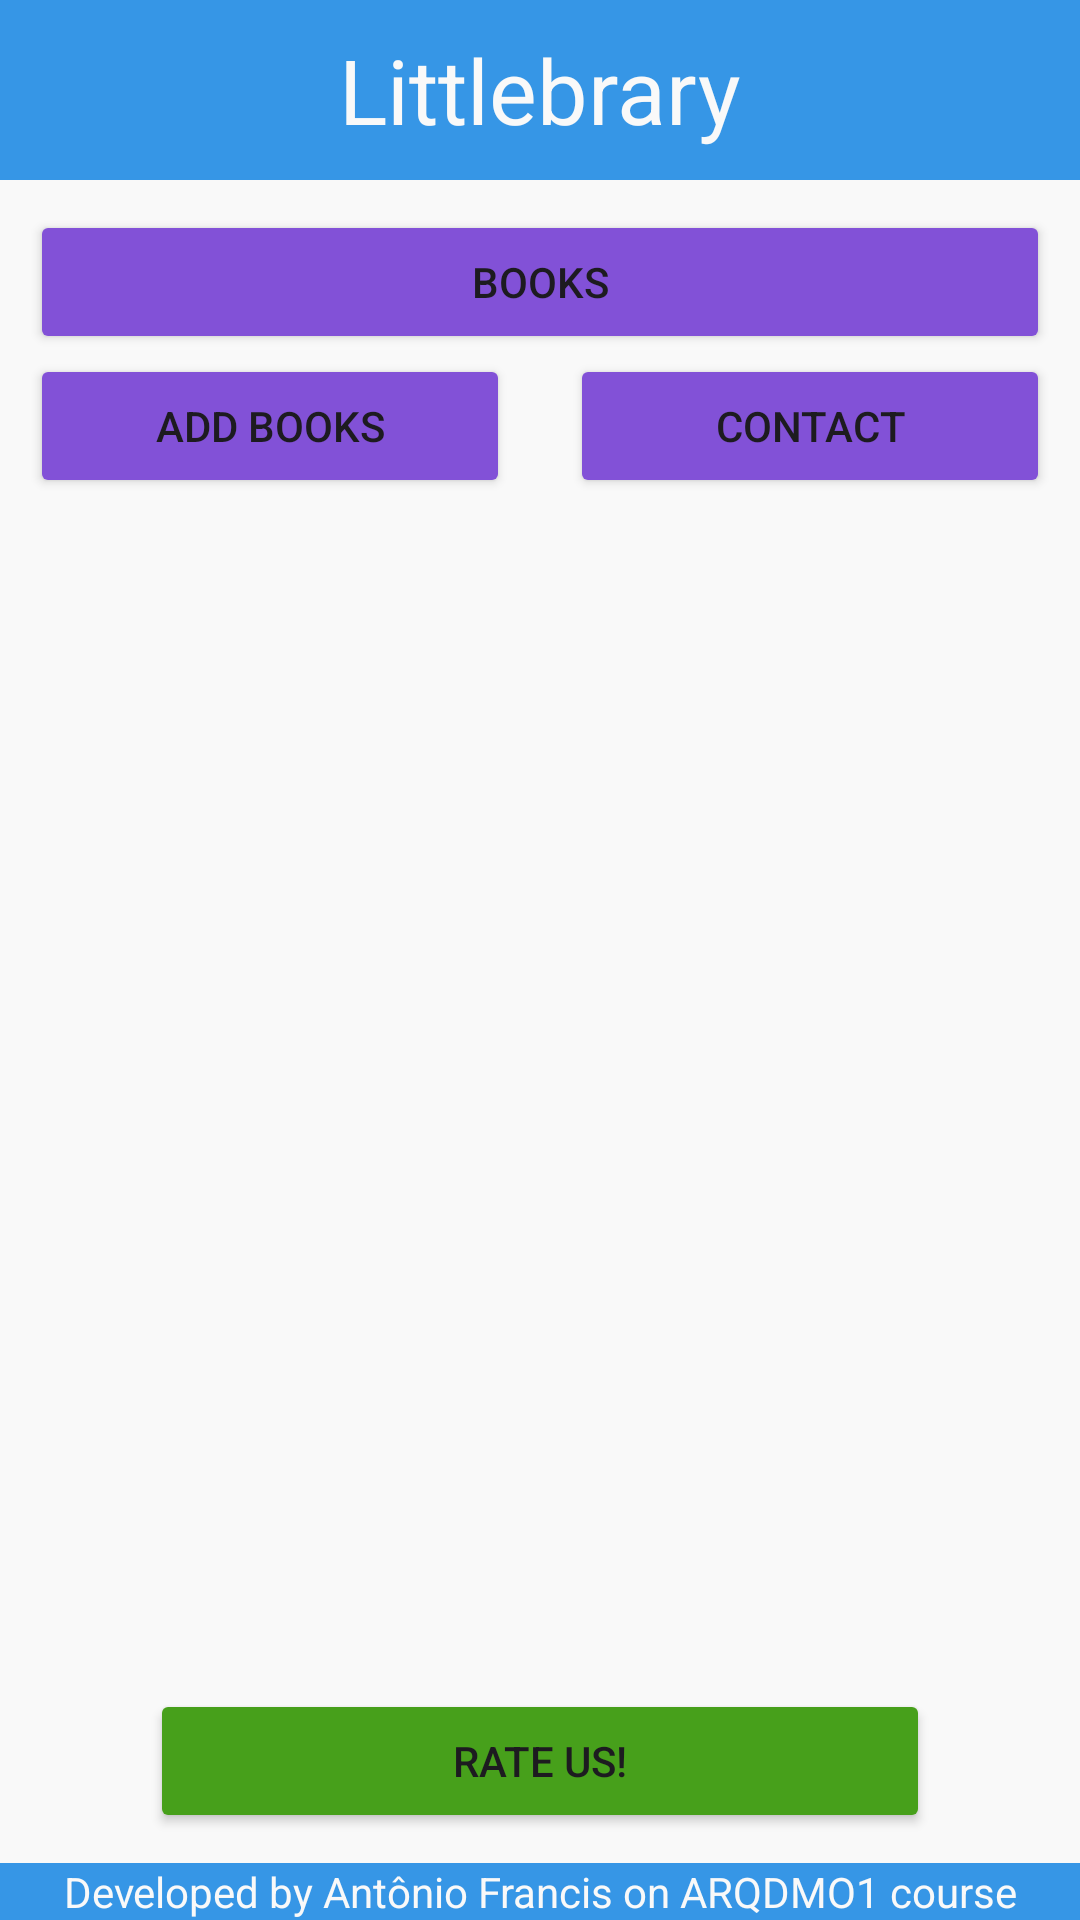

Android layout source for this screen:
<!-- AndroidManifest.xml: application theme Theme.BibliotecaVirtual -->
<!-- res/layout/activity_main.xml -->
<?xml version="1.0" encoding="utf-8"?>
<androidx.constraintlayout.widget.ConstraintLayout xmlns:android="http://schemas.android.com/apk/res/android"
    xmlns:tools="http://schemas.android.com/tools"
    android:layout_width="match_parent"
    android:layout_height="match_parent"
    xmlns:app="http://schemas.android.com/apk/res-auto"
    android:orientation="vertical"
    android:background="@color/ui_background"
    android:padding="0dp"
    tools:context=".ui.MainActivity">
    <TextView
        android:id="@+id/header"
        android:layout_width="match_parent"
        android:layout_height="60dp"
        android:padding="0dp"
        android:layout_margin="0dp"
        android:background="@color/ui_edges"
        android:gravity="center"
        android:text="@string/app_name"
        android:textColor="@color/white"
        android:textSize="30dp"
        app:layout_constraintEnd_toStartOf="parent"
        app:layout_constraintTop_toTopOf="parent"/>
    <Button
        android:id="@+id/btnLivros"
        android:layout_width="match_parent"
        android:layout_height="wrap_content"
        android:layout_marginHorizontal="10dp"
        android:layout_marginTop="10dp"
        android:backgroundTint="@color/ui_standard_button"
        android:text="@string/books"
        app:layout_constraintStart_toStartOf="parent"
        app:layout_constraintTop_toBottomOf="@id/header"/>
    <Button
        android:id="@+id/btnAdicionar"
        android:layout_width="0dp"
        android:layout_height="wrap_content"
        android:layout_marginHorizontal="10dp"
        android:backgroundTint="@color/ui_standard_button"
        android:text="@string/add"
        app:layout_constraintStart_toStartOf="parent"
        app:layout_constraintEnd_toStartOf="@id/btnSuporte"
        app:layout_constraintTop_toBottomOf="@id/btnLivros"/>

    <Button
        android:id="@+id/btnSuporte"
        android:layout_width="0dp"
        android:layout_height="wrap_content"
        android:layout_marginHorizontal="10dp"
        android:backgroundTint="@color/ui_standard_button"
        android:text="@string/contact"
        app:layout_constraintStart_toEndOf="@id/btnAdicionar"
        app:layout_constraintEnd_toEndOf="parent"
        app:layout_constraintTop_toBottomOf="@id/btnLivros"/>
    <Button
        android:id="@+id/btnAvaliar"
        android:layout_width="match_parent"
        android:layout_height="wrap_content"
        android:layout_marginHorizontal="50dp"
        android:layout_marginBottom="10dp"
        android:backgroundTint="@color/ui_rate_us_button"
        android:text="@string/rate"
        app:layout_constraintStart_toStartOf="parent"
        app:layout_constraintBottom_toTopOf="@+id/footer"/>
    <TextView
        android:id="@+id/footer"
        android:layout_width="match_parent"
        android:layout_height="wrap_content"
        android:background="@color/ui_edges"
        android:textColor="@color/white"
        android:text="@string/footer"
        android:gravity="center"
        app:layout_constraintStart_toStartOf="parent"
        app:layout_constraintEnd_toEndOf="parent"
        app:layout_constraintBottom_toBottomOf="parent"/>
</androidx.constraintlayout.widget.ConstraintLayout>
<!-- resources referenced by this layout -->
<resources>
  <color name="ui_background">@color/white</color>
  <color name="ui_edges">@color/light_blue</color>
  <color name="ui_rate_us_button">@color/rate_us_green</color>
  <color name="ui_standard_button">@color/light_purple</color>
  <color name="white">#F9F9F9</color>
  <string name="add">Add Books</string>
  <string name="app_name">Littlebrary</string>
  <string name="books">Books</string>
  <string name="contact">Contact</string>
  <string name="footer">Developed by Antônio Francis on ARQDMO1 course</string>
  <string name="rate">Rate us!</string>
  <style name="Theme.BibliotecaVirtual" parent="Base.Theme.BibliotecaVirtual" />
  <color name="light_blue">#3696E6</color>
  <color name="rate_us_green">#47A01B</color>
  <color name="light_purple">#8251D7</color>
  <style name="Base.Theme.BibliotecaVirtual" parent="Theme.Material3.DayNight.NoActionBar">
          
          
  
      </style>
</resources>
